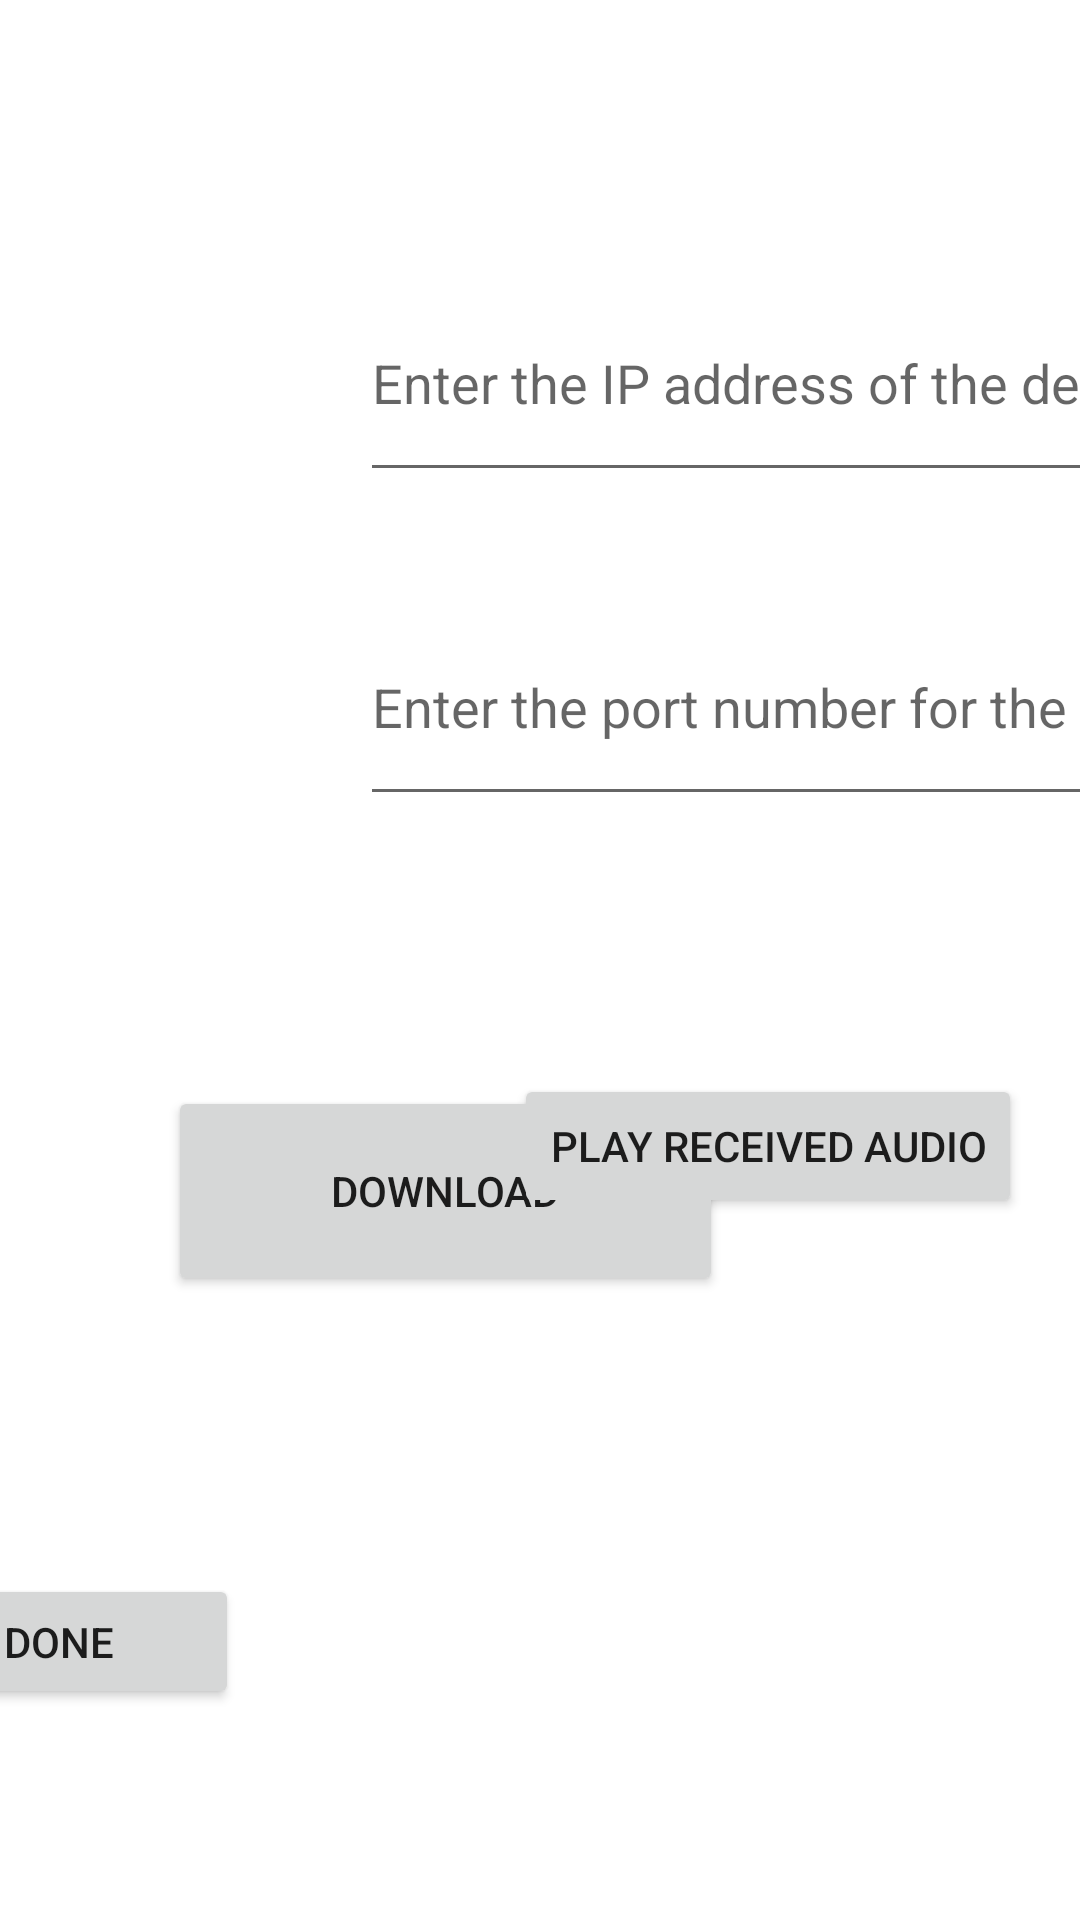

Here is an Android app screen rendered from its layout file. Give the layout XML and the strings, colors and styles it references.
<!-- AndroidManifest.xml: application theme Theme.LanguageLifeline -->
<!-- res/layout/clientui.xml -->
<?xml version="1.0" encoding="utf-8"?>
<androidx.constraintlayout.widget.ConstraintLayout
    xmlns:android="http://schemas.android.com/apk/res/android"
    xmlns:app="http://schemas.android.com/apk/res-auto"
    xmlns:tools="http://schemas.android.com/tools"
    android:layout_width="match_parent"
    android:layout_height="match_parent">

    <Button
        android:id="@+id/downloadBtn"
        android:layout_width="185dp"
        android:layout_height="70dp"
        android:text="Download"
        app:layout_constraintBottom_toBottomOf="parent"
        app:layout_constraintEnd_toStartOf="@+id/recievedImage"
        app:layout_constraintHorizontal_bias="0.45"
        app:layout_constraintStart_toStartOf="parent"
        app:layout_constraintTop_toBottomOf="@+id/inputPort"
        app:layout_constraintVertical_bias="0.302" />

    <EditText
        android:id="@+id/inputPort"
        android:layout_width="424dp"
        android:layout_height="76dp"
        android:layout_marginStart="120dp"
        android:layout_marginLeft="120dp"
        android:layout_marginTop="32dp"
        android:hint="Enter the port number for the desktop application"
        app:layout_constraintStart_toStartOf="parent"
        app:layout_constraintTop_toBottomOf="@+id/inputIPTxt" />

    <TextView
        android:id="@+id/recievedLanguageView"
        android:layout_width="165dp"
        android:layout_height="wrap_content"
        android:layout_marginTop="108dp"
        android:layout_marginEnd="84dp"
        android:layout_marginRight="84dp"
        android:text="The language we recieved"
        app:layout_constraintEnd_toEndOf="parent"
        app:layout_constraintHorizontal_bias="0.917"
        app:layout_constraintStart_toEndOf="@+id/inputIPTxt"
        app:layout_constraintTop_toTopOf="parent" />

    <TextView
        android:id="@+id/recievedPhraseView"
        android:layout_width="165dp"
        android:layout_height="wrap_content"
        android:layout_marginTop="76dp"
        android:text="The phrase we recieved"
        app:layout_constraintEnd_toEndOf="parent"
        app:layout_constraintHorizontal_bias="0.608"
        app:layout_constraintStart_toEndOf="@+id/inputPort"
        app:layout_constraintTop_toBottomOf="@+id/recievedLanguageView" />

    <ImageView
        android:id="@+id/recievedImage"
        android:layout_width="wrap_content"
        android:layout_height="wrap_content"
        android:layout_marginTop="76dp"
        app:layout_constraintEnd_toEndOf="parent"
        app:layout_constraintHorizontal_bias="0.859"
        app:layout_constraintStart_toStartOf="parent"
        app:layout_constraintTop_toBottomOf="@+id/recievedPhraseView"
        tools:srcCompat="@tools:sample/avatars" />

    <Button
        android:id="@+id/receivedAudiobtn"
        android:layout_width="wrap_content"
        android:layout_height="wrap_content"
        android:layout_marginTop="60dp"
        android:text="Play received audio"
        app:layout_constraintBottom_toBottomOf="parent"
        app:layout_constraintEnd_toEndOf="parent"
        app:layout_constraintHorizontal_bias="0.899"
        app:layout_constraintStart_toStartOf="parent"
        app:layout_constraintTop_toBottomOf="@+id/recievedImage"
        app:layout_constraintVertical_bias="0.0" />

    <Button
        android:id="@+id/doneBtn"
        android:layout_width="120dp"
        android:layout_height="45dp"
        android:layout_marginEnd="92dp"
        android:layout_marginRight="92dp"
        android:layout_marginBottom="64dp"
        android:text="Done"
        app:layout_constraintBottom_toBottomOf="parent"
        app:layout_constraintEnd_toStartOf="@+id/receivedAudiobtn"
        app:layout_constraintTop_toBottomOf="@+id/downloadBtn"
        app:layout_constraintVertical_bias="0.937" />

    <Button
        android:id="@+id/clientHomebtn"
        android:layout_width="120dp"
        android:layout_height="45dp"
        android:text="Home"
        app:layout_constraintBottom_toBottomOf="parent"
        app:layout_constraintEnd_toStartOf="@+id/doneBtn"
        app:layout_constraintHorizontal_bias="0.756"
        app:layout_constraintStart_toStartOf="parent"
        app:layout_constraintTop_toTopOf="parent"
        app:layout_constraintVertical_bias="0.883" />

    <EditText
        android:id="@+id/inputIPTxt"
        android:layout_width="424dp"
        android:layout_height="76dp"
        android:layout_marginStart="120dp"
        android:layout_marginLeft="120dp"
        android:layout_marginTop="88dp"
        android:hint="Enter the IP address of the desktop applications PC"
        app:layout_constraintStart_toStartOf="parent"
        app:layout_constraintTop_toTopOf="parent" />
</androidx.constraintlayout.widget.ConstraintLayout>
<!-- resources referenced by this layout -->
<resources>
  <style name="Theme.LanguageLifeline" parent="Theme.MaterialComponents.DayNight.DarkActionBar">
          
          <item name="colorPrimary">@color/primary</item>
          <item name="colorPrimaryVariant">@color/primary</item>
          <item name="colorOnPrimary">@color/textPrimary</item>
          
          <item name="colorSecondary">@color/secondary</item>
          <item name="colorSecondaryVariant">@color/secondary</item>
          <item name="colorOnSecondary">@color/textDark</item>
          
  
          <item name="android:statusBarColor" tools:targetApi="l">?attr/colorPrimaryVariant</item>
          
      </style>
  <color name="primary">#1a759f</color>
  <color name="textPrimary">#FFFFFFFF</color>
  <color name="secondary">#478388</color>
  <color name="textDark">#000000</color>
</resources>
